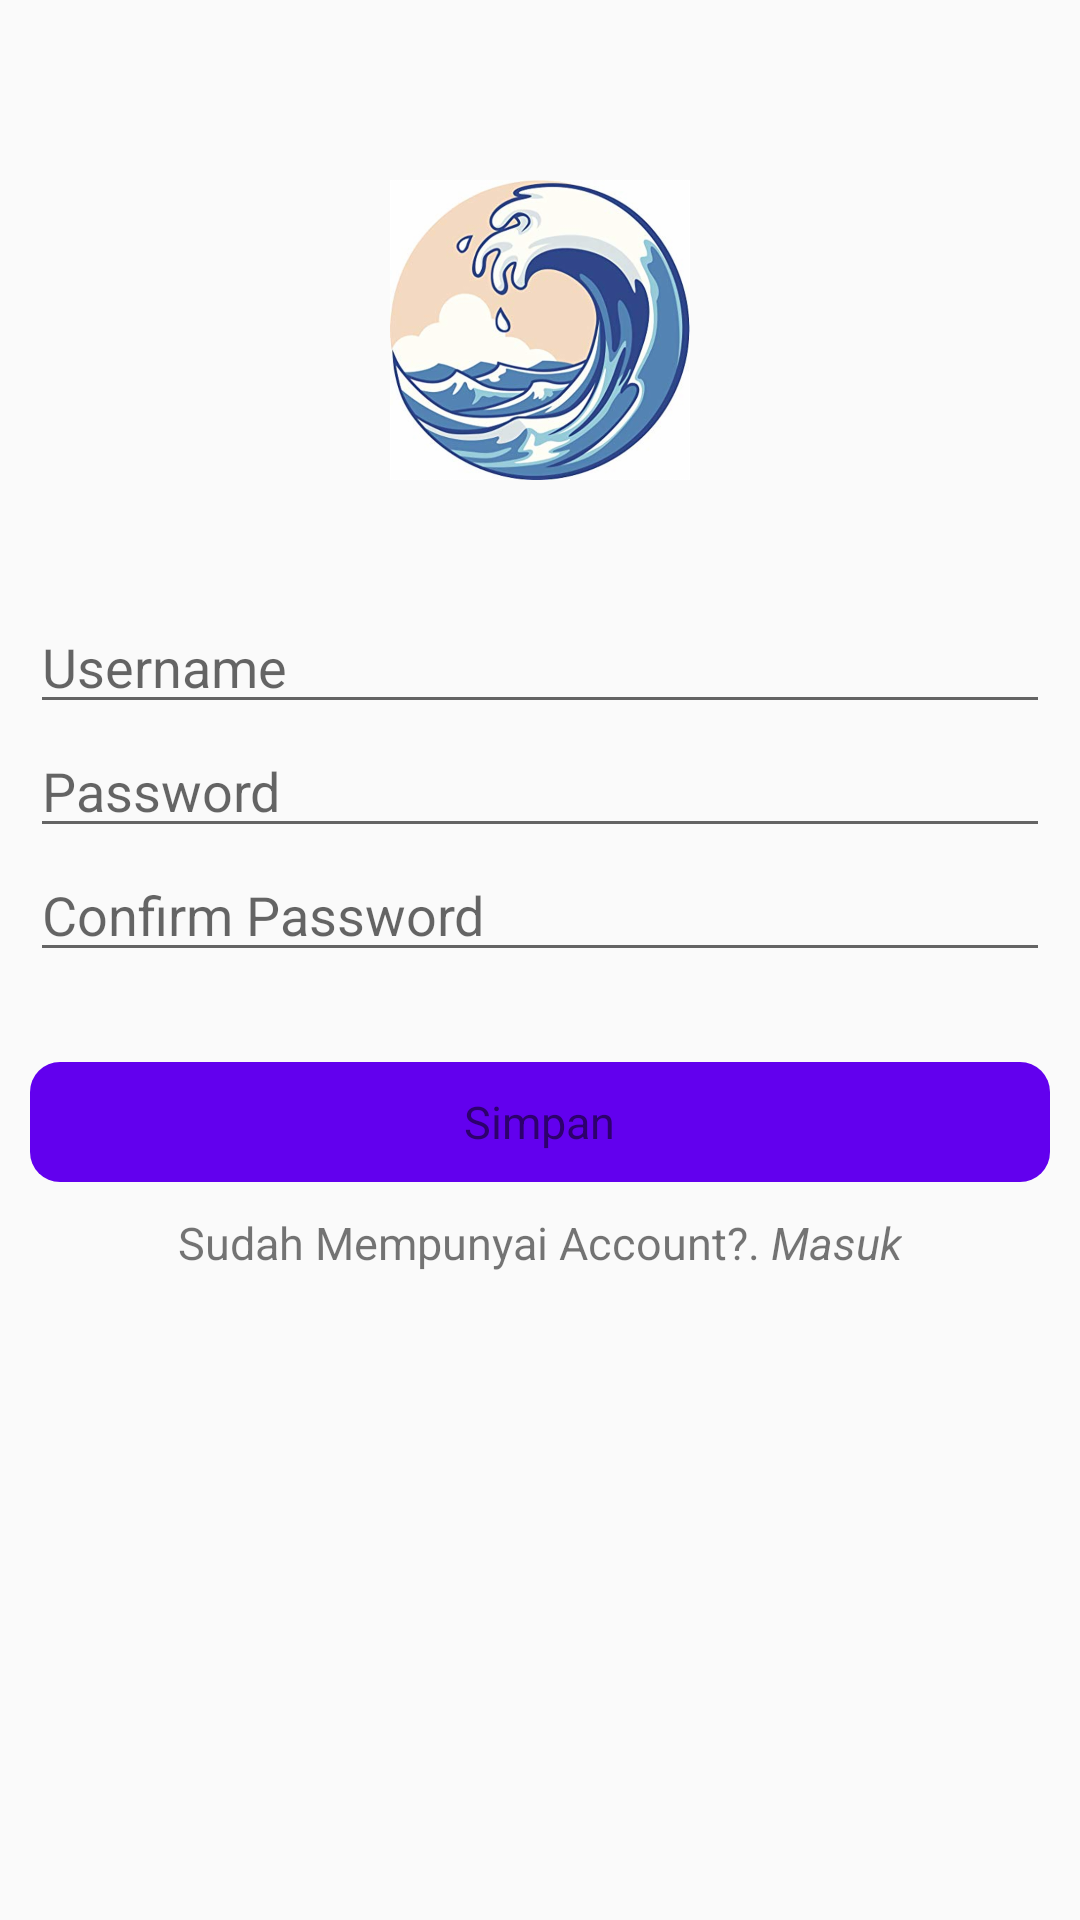

Layout XML and referenced resources for this Android screen:
<!-- AndroidManifest.xml: application theme AppTheme.NoActionBar -->
<!-- res/layout/activity_register.xml -->
<?xml version="1.0" encoding="utf-8"?>
<LinearLayout xmlns:android="http://schemas.android.com/apk/res/android"
    android:layout_width="match_parent"
    android:layout_height="match_parent"
    android:background="@color/colorWhite"
    android:orientation="vertical"
    android:padding="@dimen/m_10dp">

    <ImageView
        android:layout_width="100dp"
        android:layout_height="100dp"
        android:layout_gravity="center"
        android:layout_marginTop="50dp"
        android:contentDescription="TODO"
        android:src="@drawable/ic_oceans" />

    <LinearLayout
        android:layout_width="match_parent"
        android:layout_height="wrap_content"
        android:layout_marginTop="@dimen/m_40dp"
        android:orientation="vertical">


        <EditText
            android:id="@+id/id_username"
            android:layout_width="match_parent"
            android:layout_height="wrap_content"
            android:hint="Username"
            android:inputType="text" />

        <EditText
            android:id="@+id/id_password"
            android:layout_width="match_parent"
            android:layout_height="wrap_content"
            android:hint="Password"
            android:inputType="textPassword" />

        <EditText
            android:id="@+id/id_cpassword"
            android:layout_width="match_parent"
            android:layout_height="wrap_content"
            android:hint="Confirm Password"
            android:inputType="textPassword" />


        <LinearLayout
            android:id="@+id/id_goSimpan"
            android:layout_width="match_parent"
            android:layout_height="wrap_content"
            android:layout_gravity="center"
            android:layout_marginTop="@dimen/m_30dp"
            android:background="@drawable/bottom"
            android:gravity="center"
            android:orientation="horizontal"
            android:padding="5dp">

            <TextView
                android:layout_width="wrap_content"
                android:layout_height="wrap_content"
                android:layout_gravity="center"
                android:text="Simpan"
                android:textColor="@color/colorWhite"
                android:textSize="@dimen/m_15dp" />
        </LinearLayout>

        <LinearLayout
            android:id="@+id/id_goMasuk"
            android:layout_width="match_parent"
            android:layout_height="wrap_content"
            android:gravity="center"
            android:orientation="horizontal"
            android:padding="@dimen/m_10dp">

            <TextView
                android:layout_width="wrap_content"
                android:layout_height="wrap_content"
                android:text="Sudah Mempunyai Account?."
                android:textSize="@dimen/m_15dp" />

            <TextView
                android:layout_width="wrap_content"
                android:layout_height="wrap_content"
                android:text=" Masuk"
                android:textSize="@dimen/m_15dp"
                android:textStyle="italic" />


        </LinearLayout>

    </LinearLayout>


</LinearLayout>
<!-- resources referenced by this layout -->
<resources>
  <dimen name="m_10dp">10dp</dimen>
  <dimen name="m_15dp">15dp</dimen>
  <dimen name="m_30dp">30dp</dimen>
  <dimen name="m_40dp">40dp</dimen>
  <!-- drawable bottom (drawable-xxxhdpi) -->
  <?xml version="1.0" encoding="utf-8"?>
  <shape xmlns:android="http://schemas.android.com/apk/res/android"
      android:shape="rectangle">
      <corners android:radius="10dp" />
      <gradient
          android:angle="45"
          android:centerColor="@color/colorPrimary"
          android:centerX="35%"
          android:endColor="@color/colorPrimary"
          android:startColor="@color/colorPrimary"
          android:type="linear" />
      <padding
          android:bottom="0dp"
          android:left="0dp"
          android:right="0dp"
          android:top="0dp" />
      <size
          android:width="270dp"
          android:height="40dp" />
  
  </shape>
  <!-- drawable ic_oceans: png bitmap (drawable-hdpi, 152386 bytes) -->
  <style name="AppTheme.NoActionBar">
          <item name="windowActionBar">false</item>
          <item name="windowNoTitle">true</item>
          <item name="colorPrimary">@color/colorPrimary</item>
          <item name="colorPrimaryDark">@color/colorPrimaryDark</item>
          <item name="colorAccent">@color/colorAccent</item>
          <item name="android:windowFullscreen">true</item>
      </style>
  <!-- not gathered from this repository: default colours our renderer supplied (Android Studio template values) -->
  <color name="colorPrimary">#FF6200EE</color>
  <color name="colorPrimaryDark">#FF3700B3</color>
  <color name="colorAccent">#FF03DAC5</color>
</resources>
